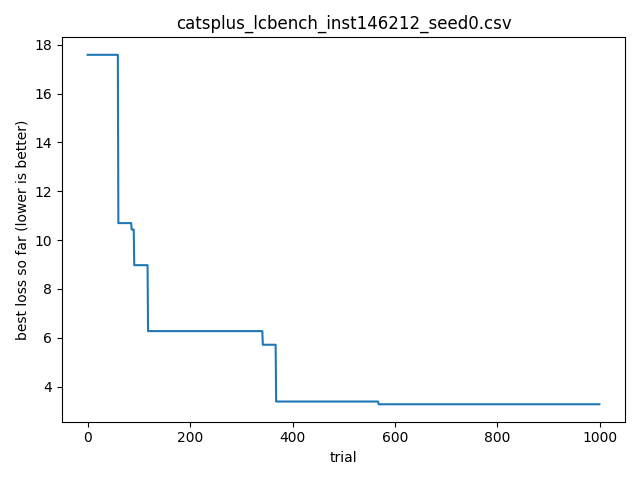

The file beside this chart, header and first rows:
timestamp, optimizer, bench, instance, seed, trial_id, score, cfg_json, out_json
2026-04-19T16:08:55.912098, catsplus, lcbench, 146212, 0, 0, 17.59, {"OpenML_task_id": "34539", "batch_size"…, {}
2026-04-19T16:08:55.913121, catsplus, lcbench, 146212, 0, 1, 18.12, {"OpenML_task_id": "168335", "batch_size…, {}
2026-04-19T16:08:55.913121, catsplus, lcbench, 146212, 0, 2, 42.31, {"OpenML_task_id": "167200", "batch_size…, {}
2026-04-19T16:08:55.914962, catsplus, lcbench, 146212, 0, 3, 152.7, {"OpenML_task_id": "146212", "batch_size…, {}
2026-04-19T16:08:55.915320, catsplus, lcbench, 146212, 0, 4, 65.66, {"OpenML_task_id": "167184", "batch_size…, {}
2026-04-19T16:08:55.915320, catsplus, lcbench, 146212, 0, 5, 55.66, {"OpenML_task_id": "168335", "batch_size…, {}
2026-04-19T16:08:55.915320, catsplus, lcbench, 146212, 0, 6, 72.89, {"OpenML_task_id": "3945", "batch_size":…, {}
2026-04-19T16:08:55.917343, catsplus, lcbench, 146212, 0, 7, 67.36, {"OpenML_task_id": "167149", "batch_size…, {}
2026-04-19T16:08:55.918361, catsplus, lcbench, 146212, 0, 8, 151.6, {"OpenML_task_id": "167149", "batch_size…, {}
2026-04-19T16:08:55.918361, catsplus, lcbench, 146212, 0, 9, 175.7, {"OpenML_task_id": "168331", "batch_size…, {}
2026-04-19T16:08:55.929661, catsplus, lcbench, 146212, 0, 10, 18.1, {"OpenML_task_id": "168868", "batch_size…, {}
2026-04-19T16:08:55.936353, catsplus, lcbench, 146212, 0, 11, 393.2, {"OpenML_task_id": "189862", "batch_size…, {}
2026-04-19T16:08:55.942153, catsplus, lcbench, 146212, 0, 12, 96.6, {"OpenML_task_id": "168908", "batch_size…, {}
2026-04-19T16:08:55.945281, catsplus, lcbench, 146212, 0, 13, 76.57, {"OpenML_task_id": "168335", "batch_size…, {}
2026-04-19T16:08:55.948207, catsplus, lcbench, 146212, 0, 14, 607.1, {"OpenML_task_id": "189862", "batch_size…, {}
2026-04-19T16:08:55.950226, catsplus, lcbench, 146212, 0, 15, 27.68, {"OpenML_task_id": "189906", "batch_size…, {}
2026-04-19T16:08:55.953274, catsplus, lcbench, 146212, 0, 16, 2110, {"OpenML_task_id": "167104", "batch_size…, {}
2026-04-19T16:08:55.956973, catsplus, lcbench, 146212, 0, 17, 47.27, {"OpenML_task_id": "167190", "batch_size…, {}
2026-04-19T16:08:55.958869, catsplus, lcbench, 146212, 0, 18, 156, {"OpenML_task_id": "168330", "batch_size…, {}
2026-04-19T16:08:55.961530, catsplus, lcbench, 146212, 0, 19, 78.52, {"OpenML_task_id": "167185", "batch_size…, {}
2026-04-19T16:08:55.963540, catsplus, lcbench, 146212, 0, 20, 87.02, {"OpenML_task_id": "167149", "batch_size…, {}
2026-04-19T16:08:55.965554, catsplus, lcbench, 146212, 0, 21, 37.35, {"OpenML_task_id": "167201", "batch_size…, {}
2026-04-19T16:08:55.965554, catsplus, lcbench, 146212, 0, 22, 29.55, {"OpenML_task_id": "126025", "batch_size…, {}
2026-04-19T16:08:55.967660, catsplus, lcbench, 146212, 0, 23, 112.9, {"OpenML_task_id": "168331", "batch_size…, {}
2026-04-19T16:08:55.967660, catsplus, lcbench, 146212, 0, 24, 113.7, {"OpenML_task_id": "167152", "batch_size…, {}
2026-04-19T16:08:55.969671, catsplus, lcbench, 146212, 0, 25, 166, {"OpenML_task_id": "167152", "batch_size…, {}
2026-04-19T16:08:55.969671, catsplus, lcbench, 146212, 0, 26, 42.82, {"OpenML_task_id": "189906", "batch_size…, {}
2026-04-19T16:08:55.971679, catsplus, lcbench, 146212, 0, 27, 50.8, {"OpenML_task_id": "189866", "batch_size…, {}
2026-04-19T16:08:55.971679, catsplus, lcbench, 146212, 0, 28, 34.05, {"OpenML_task_id": "189909", "batch_size…, {}
2026-04-19T16:08:55.973686, catsplus, lcbench, 146212, 0, 29, 53.24, {"OpenML_task_id": "3945", "batch_size":…, {}
2026-04-19T16:08:55.974694, catsplus, lcbench, 146212, 0, 30, 42.75, {"OpenML_task_id": "167200", "batch_size…, {}
2026-04-19T16:08:55.975432, catsplus, lcbench, 146212, 0, 31, 83.08, {"OpenML_task_id": "34539", "batch_size"…, {}
2026-04-19T16:08:55.975432, catsplus, lcbench, 146212, 0, 32, 22.01, {"OpenML_task_id": "189906", "batch_size…, {}
2026-04-19T16:08:55.977444, catsplus, lcbench, 146212, 0, 33, 192.9, {"OpenML_task_id": "189866", "batch_size…, {}
2026-04-19T16:08:55.977444, catsplus, lcbench, 146212, 0, 34, 44.23, {"OpenML_task_id": "168329", "batch_size…, {}
2026-04-19T16:08:55.979698, catsplus, lcbench, 146212, 0, 35, 31.44, {"OpenML_task_id": "189866", "batch_size…, {}
2026-04-19T16:08:55.979698, catsplus, lcbench, 146212, 0, 36, 31.25, {"OpenML_task_id": "3945", "batch_size":…, {}
2026-04-19T16:08:55.979698, catsplus, lcbench, 146212, 0, 37, 35.32, {"OpenML_task_id": "168329", "batch_size…, {}
2026-04-19T16:08:55.981715, catsplus, lcbench, 146212, 0, 38, 101.2, {"OpenML_task_id": "167181", "batch_size…, {}
2026-04-19T16:08:55.984572, catsplus, lcbench, 146212, 0, 39, 293.4, {"OpenML_task_id": "167200", "batch_size…, {}
2026-04-19T16:08:55.988594, catsplus, lcbench, 146212, 0, 40, 98.33, {"OpenML_task_id": "189354", "batch_size…, {}
2026-04-19T16:08:55.990346, catsplus, lcbench, 146212, 0, 41, 952.5, {"OpenML_task_id": "189865", "batch_size…, {}
2026-04-19T16:08:55.994366, catsplus, lcbench, 146212, 0, 42, 95.44, {"OpenML_task_id": "167161", "batch_size…, {}
2026-04-19T16:08:55.994366, catsplus, lcbench, 146212, 0, 43, 31.65, {"OpenML_task_id": "167200", "batch_size…, {}
2026-04-19T16:08:55.994366, catsplus, lcbench, 146212, 0, 44, 39.71, {"OpenML_task_id": "168335", "batch_size…, {}
2026-04-19T16:08:55.996397, catsplus, lcbench, 146212, 0, 45, 68.57, {"OpenML_task_id": "126025", "batch_size…, {}
2026-04-19T16:08:55.996397, catsplus, lcbench, 146212, 0, 46, 185.1, {"OpenML_task_id": "167149", "batch_size…, {}
2026-04-19T16:08:55.998210, catsplus, lcbench, 146212, 0, 47, 74.93, {"OpenML_task_id": "168908", "batch_size…, {}
2026-04-19T16:08:55.998950, catsplus, lcbench, 146212, 0, 48, 217.4, {"OpenML_task_id": "34539", "batch_size"…, {}
2026-04-19T16:08:56.000891, catsplus, lcbench, 146212, 0, 49, 603.9, {"OpenML_task_id": "168329", "batch_size…, {}
2026-04-19T16:08:56.001407, catsplus, lcbench, 146212, 0, 50, 53.56, {"OpenML_task_id": "189862", "batch_size…, {}
2026-04-19T16:08:56.001407, catsplus, lcbench, 146212, 0, 51, 55.78, {"OpenML_task_id": "168330", "batch_size…, {}
2026-04-19T16:08:56.001407, catsplus, lcbench, 146212, 0, 52, 67.43, {"OpenML_task_id": "168335", "batch_size…, {}
2026-04-19T16:08:56.001407, catsplus, lcbench, 146212, 0, 53, 128.1, {"OpenML_task_id": "168329", "batch_size…, {}
2026-04-19T16:08:56.001407, catsplus, lcbench, 146212, 0, 54, 59.11, {"OpenML_task_id": "167185", "batch_size…, {}
2026-04-19T16:08:56.001407, catsplus, lcbench, 146212, 0, 55, 39.74, {"OpenML_task_id": "168330", "batch_size…, {}
2026-04-19T16:08:56.006279, catsplus, lcbench, 146212, 0, 56, 21.19, {"OpenML_task_id": "189906", "batch_size…, {}
2026-04-19T16:08:56.006279, catsplus, lcbench, 146212, 0, 57, 163.2, {"OpenML_task_id": "168868", "batch_size…, {}
2026-04-19T16:08:56.006279, catsplus, lcbench, 146212, 0, 58, 57.33, {"OpenML_task_id": "189873", "batch_size…, {}
2026-04-19T16:08:56.006279, catsplus, lcbench, 146212, 0, 59, 167.3, {"OpenML_task_id": "146212", "batch_size…, {}
... 940 more rows
